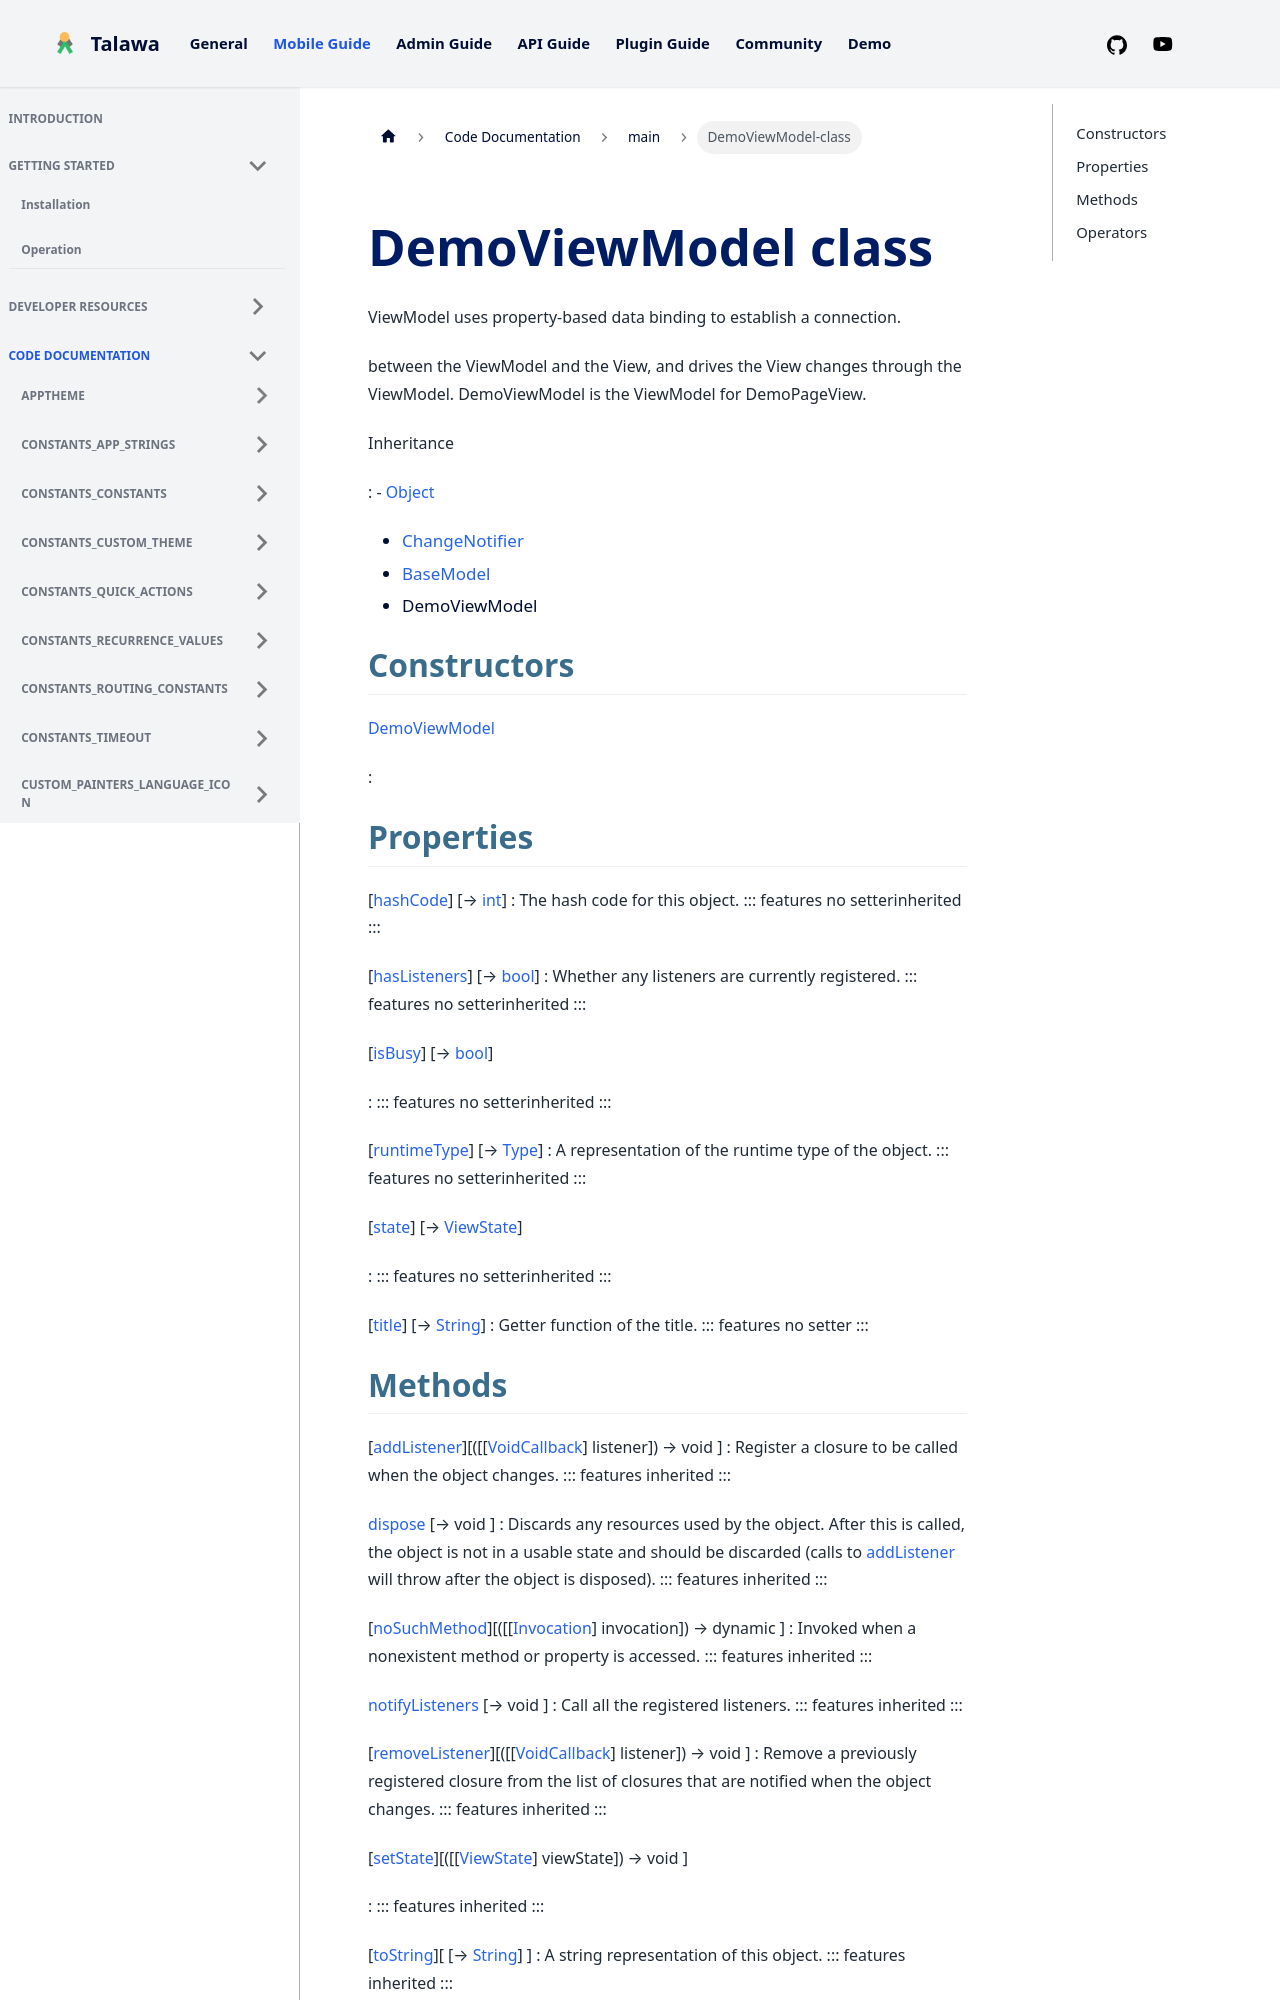

repository: PalisadoesFoundation/talawa · page: docs/auto-docs/main/DemoViewModel-class/index.html · generator: docusaurus


<div>

# DemoViewModel class

</div>


ViewModel uses property-based data binding to establish a connection.

between the ViewModel and the View, and drives the View changes through
the ViewModel. DemoViewModel is the ViewModel for DemoPageView.




Inheritance

:   -   [Object](https://api.flutter.dev/flutter/dart-core/Object-class.html)
    -   [ChangeNotifier](https://api.flutter.dev/flutter/foundation/ChangeNotifier-class.html)
    -   [BaseModel](../view_model_base_view_model/BaseModel-class.md)
    -   DemoViewModel



## Constructors

[DemoViewModel](../main/DemoViewModel/DemoViewModel.md)

:   



## Properties

[[hashCode](https://api.flutter.dev/flutter/dart-core/Object/hashCode.html)] [→ [int](https://api.flutter.dev/flutter/dart-core/int-class.html)]
:   The hash code for this object.
    ::: features
    no setterinherited
    :::

[[hasListeners](https://api.flutter.dev/flutter/foundation/ChangeNotifier/hasListeners.html)] [→ [bool](https://api.flutter.dev/flutter/dart-core/bool-class.html)]
:   Whether any listeners are currently registered.
    ::: features
    no setterinherited
    :::

[[isBusy](../view_model_base_view_model/BaseModel/isBusy.md)] [→ [bool](https://api.flutter.dev/flutter/dart-core/bool-class.html)]

:   ::: features
    no setterinherited
    :::

[[runtimeType](https://api.flutter.dev/flutter/dart-core/Object/runtimeType.html)] [→ [Type](https://api.flutter.dev/flutter/dart-core/Type-class.html)]
:   A representation of the runtime type of the object.
    ::: features
    no setterinherited
    :::

[[state](../view_model_base_view_model/BaseModel/state.md)] [→ [ViewState](../enums_enums/ViewState.md)]

:   ::: features
    no setterinherited
    :::

[[title](../main/DemoViewModel/title.md)] [→ [String](https://api.flutter.dev/flutter/dart-core/String-class.html)]
:   Getter function of the title.
    ::: features
    no setter
    :::
